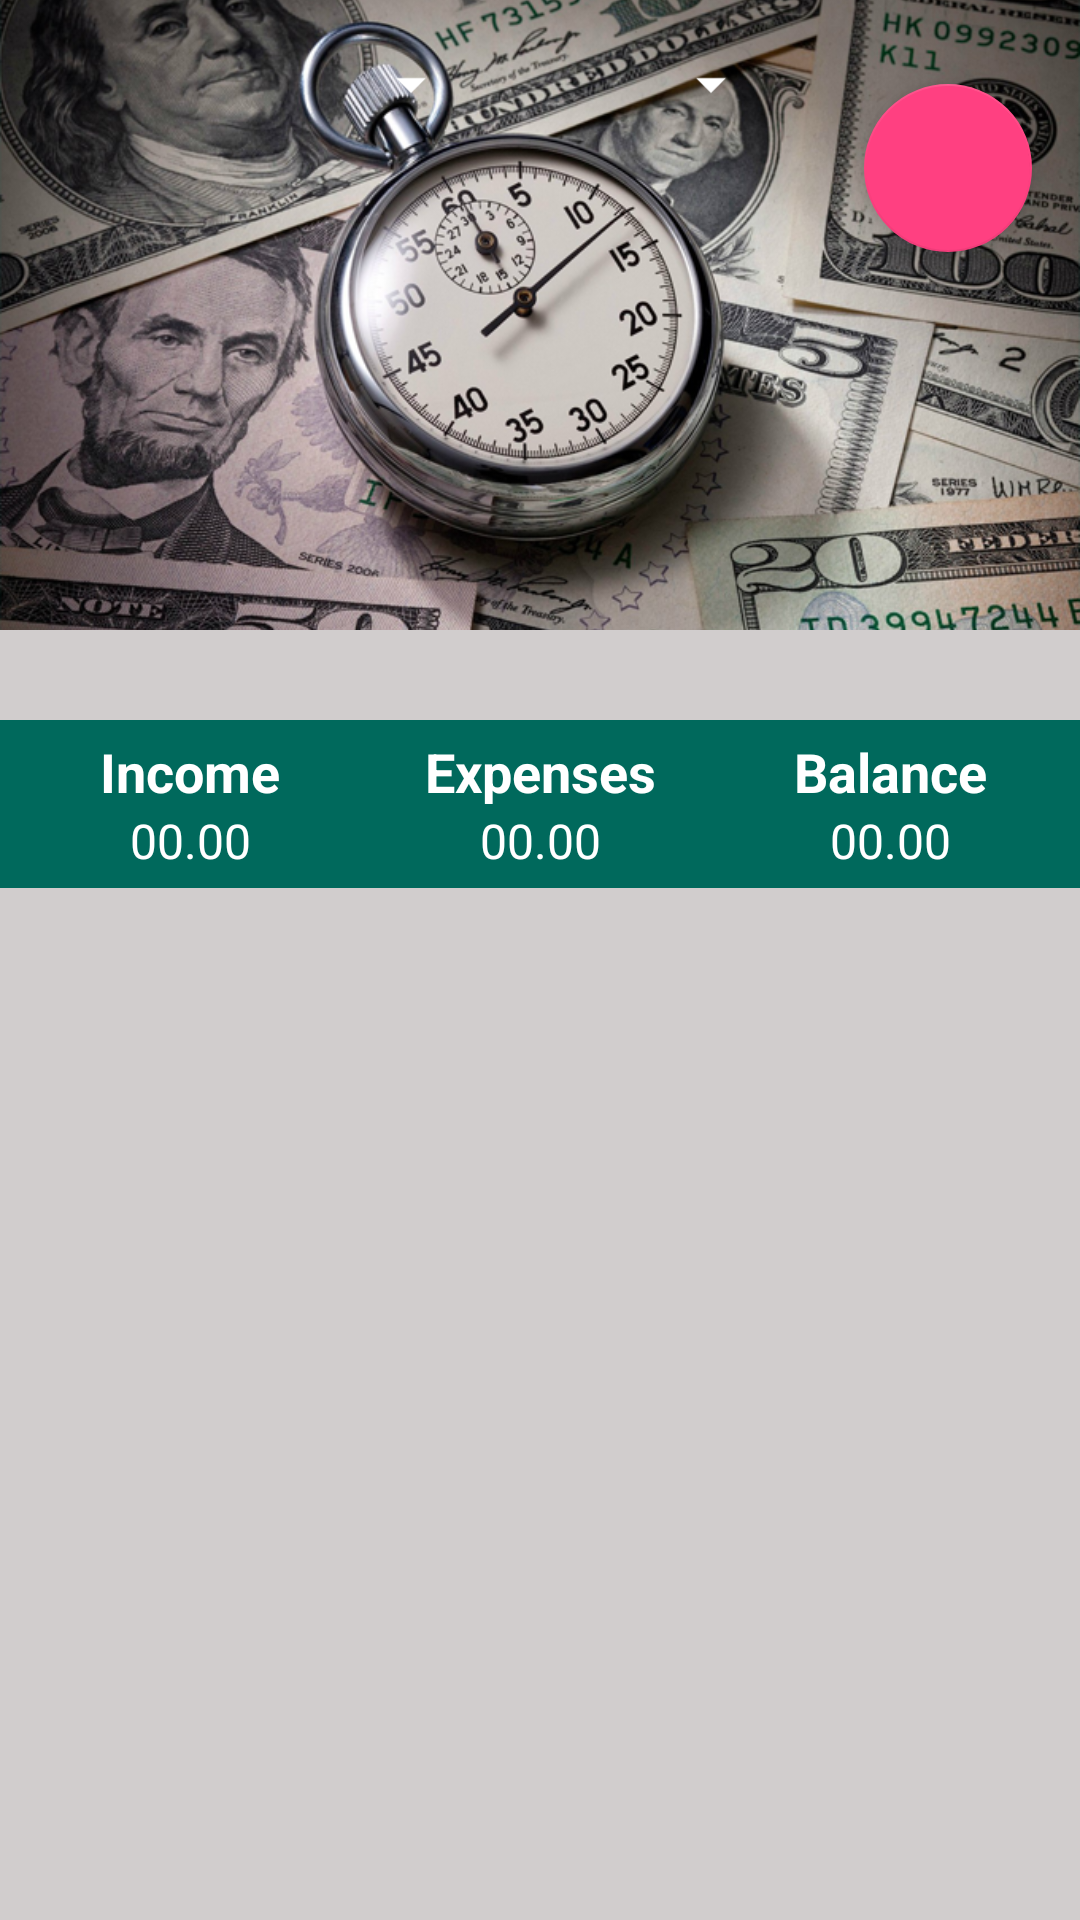

Layout XML and referenced resources for this Android screen:
<!-- AndroidManifest.xml: activity theme AppTheme.NoActionBar -->
<!-- res/layout/activity_data_view_income_expense.xml -->
<?xml version="1.0" encoding="utf-8"?>
<android.support.design.widget.CoordinatorLayout xmlns:android="http://schemas.android.com/apk/res/android"
    xmlns:app="http://schemas.android.com/apk/res-auto"
    xmlns:tools="http://schemas.android.com/tools"
    android:layout_width="match_parent"
    android:layout_height="match_parent"
    tools:context=".activity.DataViewIncomeExpenseActivity">

    <android.support.design.widget.AppBarLayout
        android:layout_width="match_parent"
        android:layout_height="210dp"
        android:fitsSystemWindows="true"
        android:minHeight="?attr/actionBarSize"
        android:theme="@style/AppTheme.AppBarOverlay">

        <android.support.design.widget.CollapsingToolbarLayout
            android:layout_width="match_parent"
            android:layout_height="match_parent"
            android:fitsSystemWindows="true"
            app:titleEnabled="false"
            app:contentScrim="@color/colorPrimary"
            app:layout_scrollFlags="scroll|exitUntilCollapsed">
            <ImageView
                android:layout_width="match_parent"
                android:layout_height="match_parent"
                android:src="@drawable/bg_money1"
                android:fitsSystemWindows="true"
                android:scaleType="centerCrop"
                app:layout_collapseMode="parallax"/>
            <android.support.v7.widget.Toolbar
                android:id="@+id/toolbar"
                android:layout_width="match_parent"
                android:layout_height="?attr/actionBarSize"
                android:background="@android:color/transparent"
                app:popupTheme="@style/AppTheme.PopupOverlay"
                app:layout_collapseMode="pin">

                <Spinner
                    android:id="@+id/spinner_month"
                    android:layout_width="145dp"
                    android:layout_height="wrap_content"
                    android:popupBackground="@drawable/shape_spinner_item"></Spinner>
                <Spinner
                    android:id="@+id/spinner_year"
                    android:layout_width="100dp"
                    android:layout_height="wrap_content"
                    android:popupBackground="@drawable/shape_spinner_item"></Spinner>

            </android.support.v7.widget.Toolbar>
        </android.support.design.widget.CollapsingToolbarLayout>

    </android.support.design.widget.AppBarLayout>

    <include layout="@layout/content_data_view_income_expense" />

    <android.support.design.widget.FloatingActionButton
        android:id="@+id/fab"
        android:layout_width="wrap_content"
        android:layout_height="wrap_content"
        app:layout_anchor="@id/toolbar"
        app:layout_anchorGravity="right|bottom"
        android:layout_margin="@dimen/fab_margin"
        app:srcCompat="@drawable/ic_edit_white" />

</android.support.design.widget.CoordinatorLayout>
<!-- res/layout/content_data_view_income_expense.xml (included above) -->
<?xml version="1.0" encoding="utf-8"?>
<android.support.v4.widget.NestedScrollView
    xmlns:android="http://schemas.android.com/apk/res/android"
    xmlns:app="http://schemas.android.com/apk/res-auto"
    xmlns:tools="http://schemas.android.com/tools"
    android:layout_width="match_parent"
    android:layout_height="match_parent"
    android:orientation="vertical"
    android:background="#d1cdcd"
    app:layout_behavior="@string/appbar_scrolling_view_behavior"
    tools:context=".activity.DataViewIncomeExpenseActivity"
    tools:showIn="@layout/activity_data_view_income_expense">

    <LinearLayout
        android:layout_width="match_parent"
        android:layout_height="match_parent"
        android:orientation="vertical">
        <android.support.v7.widget.RecyclerView
            android:id="@+id/recyclerView"
            android:layout_width="match_parent"
            android:layout_height="wrap_content"
            android:layout_weight="1"
            android:layout_margin="15dp"></android.support.v7.widget.RecyclerView>
        <LinearLayout
            android:id="@+id/layout_total_income_expenses"
            android:layout_width="match_parent"
            android:layout_height="wrap_content"
            android:orientation="vertical"
            android:padding="5dp"
            android:background="@color/colorPrimary">

            <LinearLayout
                android:layout_width="match_parent"
                android:layout_height="wrap_content"
                android:orientation="horizontal">
                <TextView
                    android:layout_width="0dp"
                    android:layout_height="wrap_content"
                    android:layout_weight="1"
                    android:gravity="center"
                    android:text="Income"
                    android:textSize="18sp"
                    android:textColor="#fff"
                    android:textStyle="bold"/>
                <TextView
                    android:layout_width="0dp"
                    android:layout_height="wrap_content"
                    android:layout_weight="1"
                    android:gravity="center"
                    android:text="Expenses"
                    android:textSize="18sp"
                    android:textColor="#fff"
                    android:textStyle="bold"/>
                <TextView
                    android:layout_width="0dp"
                    android:layout_height="wrap_content"
                    android:layout_weight="1"
                    android:gravity="center"
                    android:text="Balance"
                    android:textSize="18sp"
                    android:textColor="#fff"
                    android:textStyle="bold"/>
            </LinearLayout>
            <LinearLayout
                android:layout_width="match_parent"
                android:layout_height="wrap_content"
                android:orientation="horizontal">
                <TextView
                    android:id="@+id/tv_view_income"
                    android:layout_width="0dp"
                    android:layout_height="wrap_content"
                    android:layout_weight="1"
                    android:gravity="center"
                    android:text="00.00"
                    android:textSize="16sp"
                    android:textColor="#fff"
                    android:textStyle="normal"/>
                <TextView
                    android:id="@+id/tv_view_expenses"
                    android:layout_width="0dp"
                    android:layout_height="wrap_content"
                    android:layout_weight="1"
                    android:gravity="center"
                    android:text="00.00"
                    android:textSize="16sp"
                    android:textColor="#fff"
                    android:textStyle="normal"/>
                <TextView
                    android:id="@+id/tv_view_balance"
                    android:layout_width="0dp"
                    android:layout_height="wrap_content"
                    android:layout_weight="1"
                    android:gravity="center"
                    android:text="00.00"
                    android:textSize="16sp"
                    android:textColor="#fff"
                    android:textStyle="normal"/>
            </LinearLayout>

        </LinearLayout>
    </LinearLayout>

</android.support.v4.widget.NestedScrollView>
<!-- resources referenced by this layout -->
<resources>
  <color name="colorPrimary">#00695C</color>
  <dimen name="fab_margin">16dp</dimen>
  <!-- drawable bg_money1: png bitmap (drawable-xhdpi, 617250 bytes) -->
  <!-- drawable shape_spinner_item (drawable) -->
  <?xml version="1.0" encoding="utf-8"?>
  <shape xmlns:android="http://schemas.android.com/apk/res/android"
      android:shape="rectangle">
      <solid android:color="#ffffff"/>
      <corners android:radius="10dp"/>
      <padding
          android:top="5dp"
          android:left="7dp"
          android:bottom="5dp"/>
  </shape>
  <style name="AppTheme.AppBarOverlay" parent="ThemeOverlay.AppCompat.Dark.ActionBar" />
  <style name="AppTheme.PopupOverlay" parent="ThemeOverlay.AppCompat.Light" />
  <style name="AppTheme.NoActionBar">
          <item name="windowActionBar">false</item>
          <item name="windowNoTitle">true</item>
      </style>
</resources>
